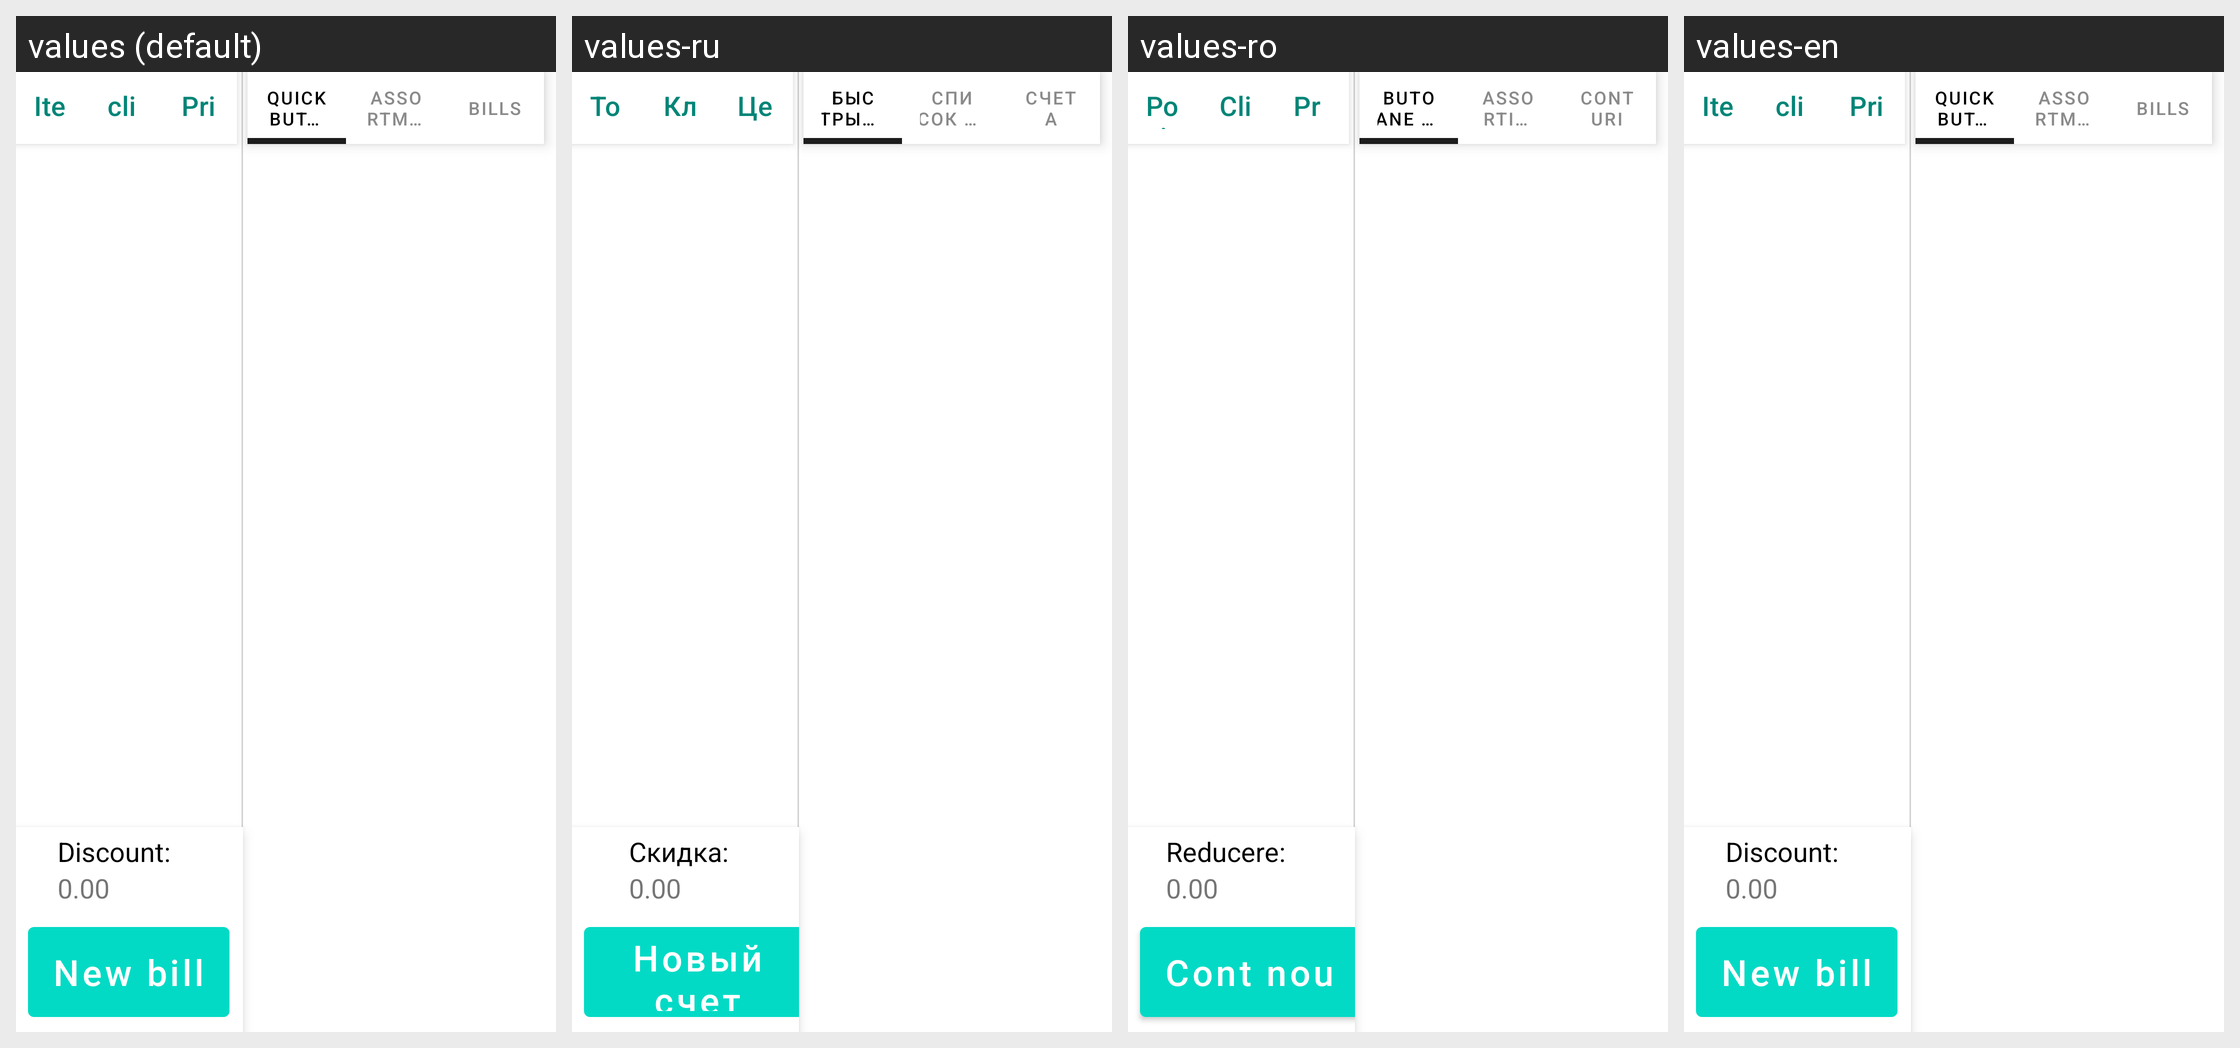

Translations of the strings shown on this Android screen, per locale in the grid:
Android screen res/layout/content_main_version0.xml rendered under 4 locales, left to right: values (default), values-ru, values-ro, values-en. Device: Nexus 5 (rendered at 1080×1920; each locale shown at half size, 540×960, under a caption strip naming it); theme Theme.MyRetail.
Strings drawn on this screen, with the default value and each locale's value (text and hints the layout hard-codes, and strings that could not be matched under every locale, appear in the picture but are not listed):

btn_add_client
  values: client
  values-ru: Клиент
  values-ro: Client
  values-en: client

btn_add_item
  values: Item
  values-ru: Товар
  values-ro: Poziție
  values-en: Item

btn_check_price
  values: Price
  values-ru: Цены
  values-ro: Preț
  values-en: Price

text_discount
  values: Discount:
  values-ru: Скидка:
  values-ro: Reducere:
  values-en: Discount:

btn_new_bill
  values: New bill
  values-ru: Новый счет
  values-ro: Cont nou
  values-en: New bill

group_quick_buttons
  values: Quick Buttons
  values-ru: Быстрые кнокпи
  values-ro: Butoane rapide
  values-en: Quick Buttons

group_assortment
  values: Assortment
  values-ru: Список товаров
  values-ro: Assortiment
  values-en: Assortment

group_bills
  values: Bills
  values-ru: Счета
  values-ro: Conturi
  values-en: Bills
